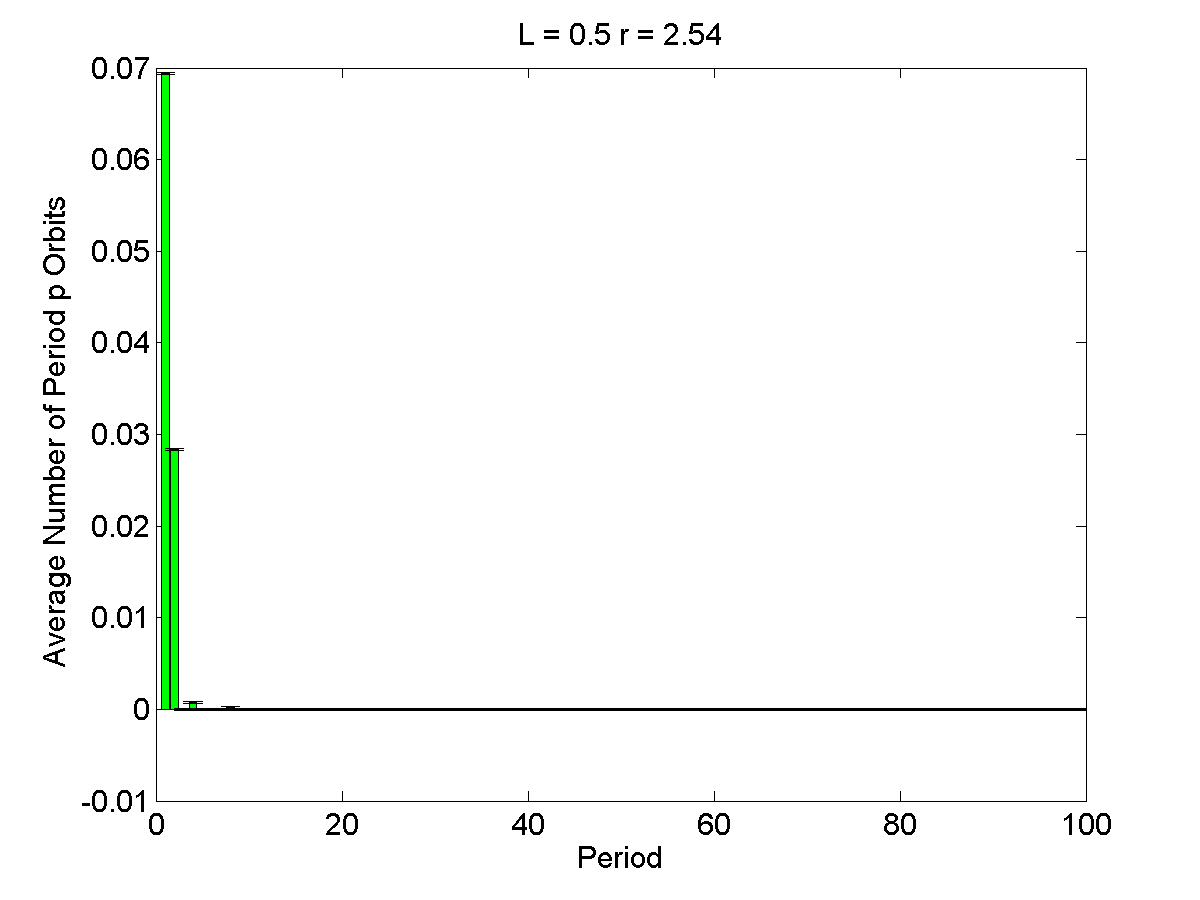

Data behind this chart, as committed beside it:
1, 0.0694, 0.00010567
2, 0.0284, 0.0001057
3, 0, 0.0001057
4, 0.0008, 0.0001057
5, 0, 0.0001057
6, 0, 0.0001057
7, 0, 0.0001057
8, 0.0002, 0.0001057
9, 0, 0.0001057
10, 0, 0.0001057
11, 0, 0.0001057
12, 0, 0.0001057
13, 0, 0.0001057
14, 0, 0.0001057
15, 0, 0.0001057
16, 0, 0.0001057
17, 0, 0.0001057
18, 0, 0.0001057
19, 0, 0.0001057
20, 0, 0.0001057
21, 0, 0.0001057
22, 0, 0.0001057
23, 0, 0.0001057
24, 0, 0.0001057
25, 0, 0.0001057
26, 0, 0.0001057
27, 0, 0.0001057
28, 0, 0.0001057
29, 0, 0.0001057
30, 0, 0.0001057
31, 0, 0.0001057
32, 0, 0.0001057
33, 0, 0.0001057
34, 0, 0.0001057
35, 0, 0.0001057
36, 0, 0.0001057
37, 0, 0.0001057
38, 0, 0.0001057
39, 0, 0.0001057
40, 0, 0.0001057
41, 0, 0.0001057
42, 0, 0.0001057
43, 0, 0.0001057
44, 0, 0.0001057
45, 0, 0.0001057
46, 0, 0.0001057
47, 0, 0.0001057
48, 0, 0.0001057
49, 0, 0.0001057
50, 0, 0.0001057
51, 0, 0.0001057
52, 0, 0.0001057
53, 0, 0.0001057
54, 0, 0.0001057
55, 0, 0.0001057
56, 0, 0.0001057
57, 0, 0.0001057
58, 0, 0.0001057
59, 0, 0.0001057
60, 0, 0.0001057
61, 0, 0.0001057
... 39 more rows
